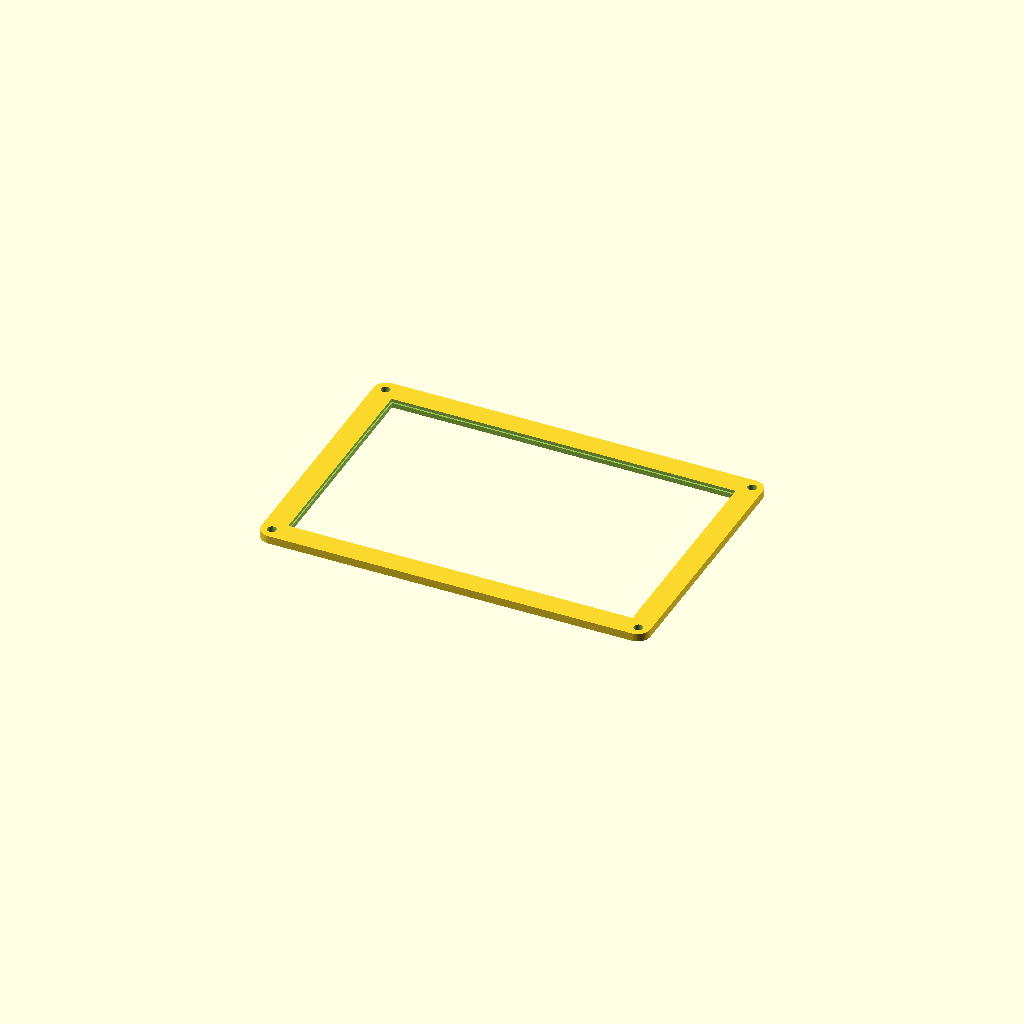
Cell 1: the model at its default parameters.
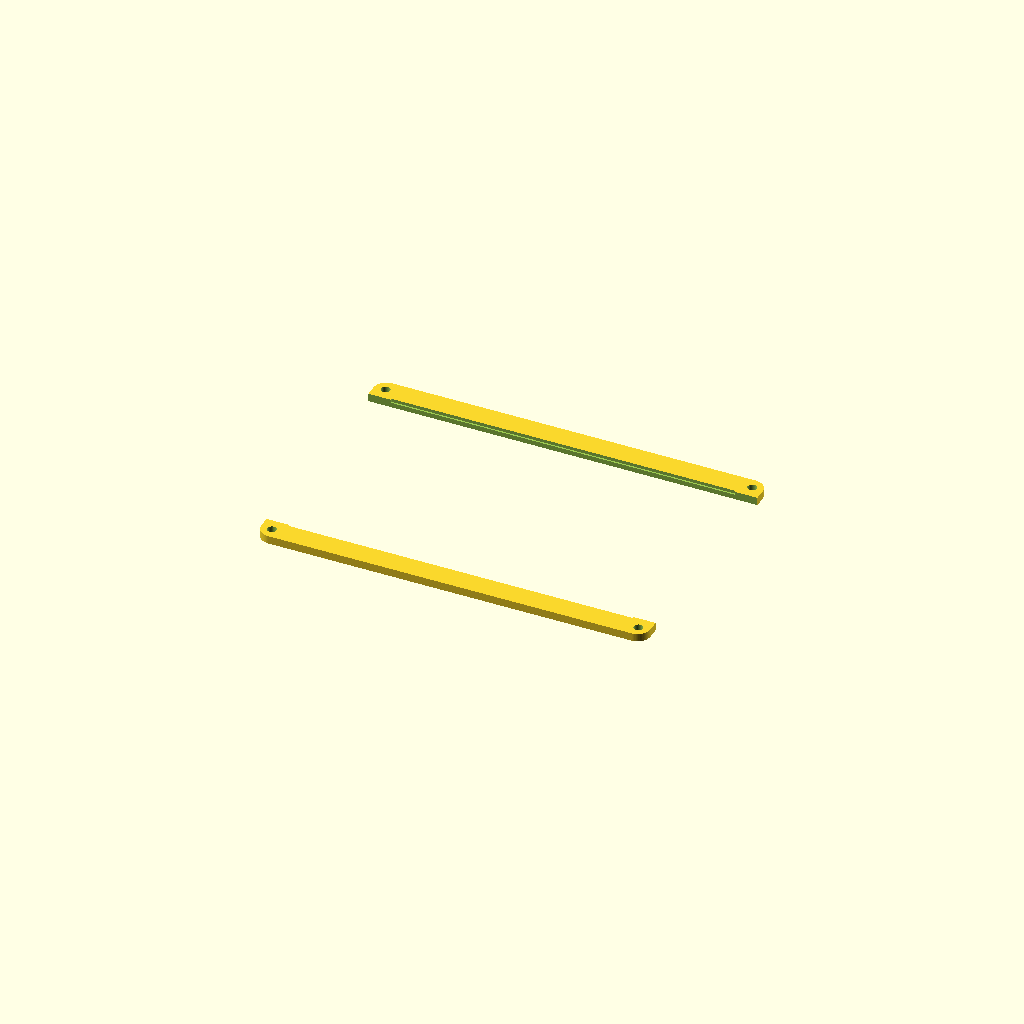
Cell 2: the same model with screen_l = 212.4.
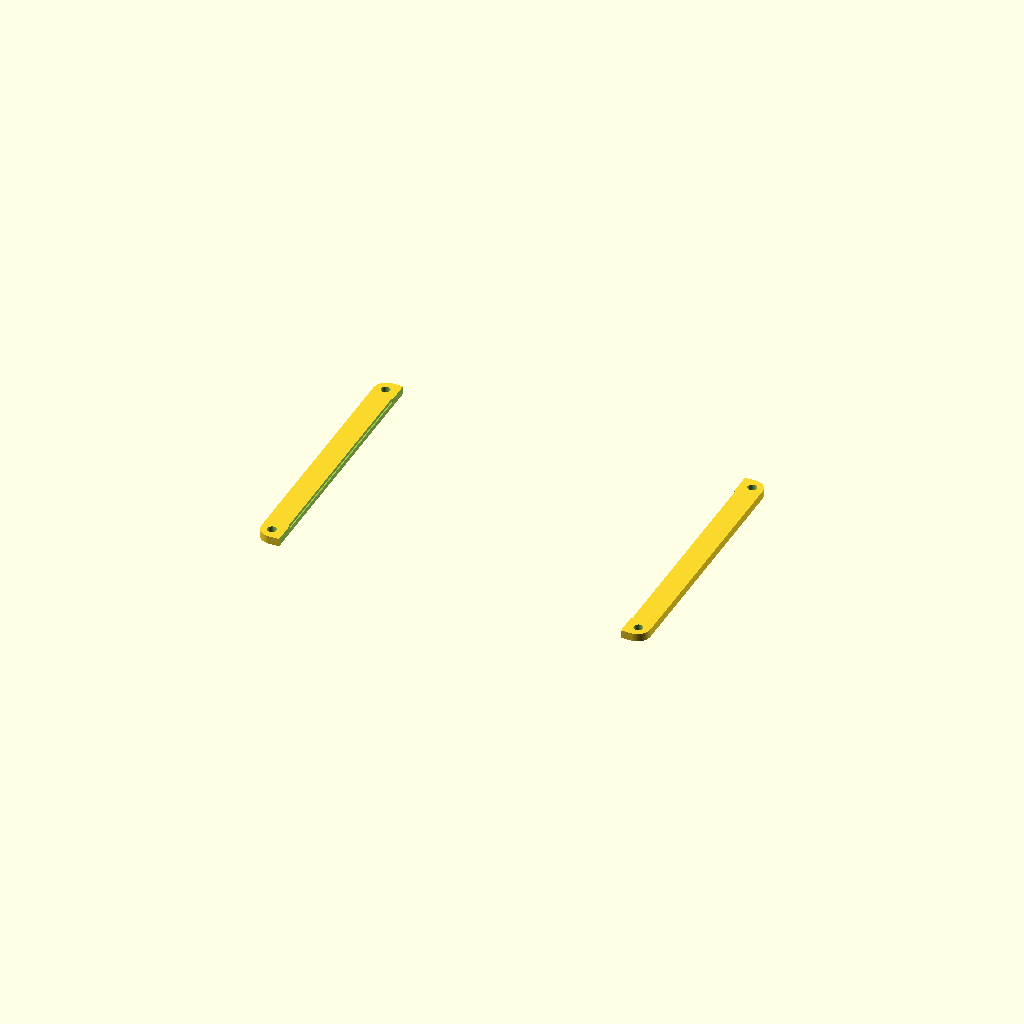
Cell 3 — screen_w set to 135.6, the other parameters unchanged.
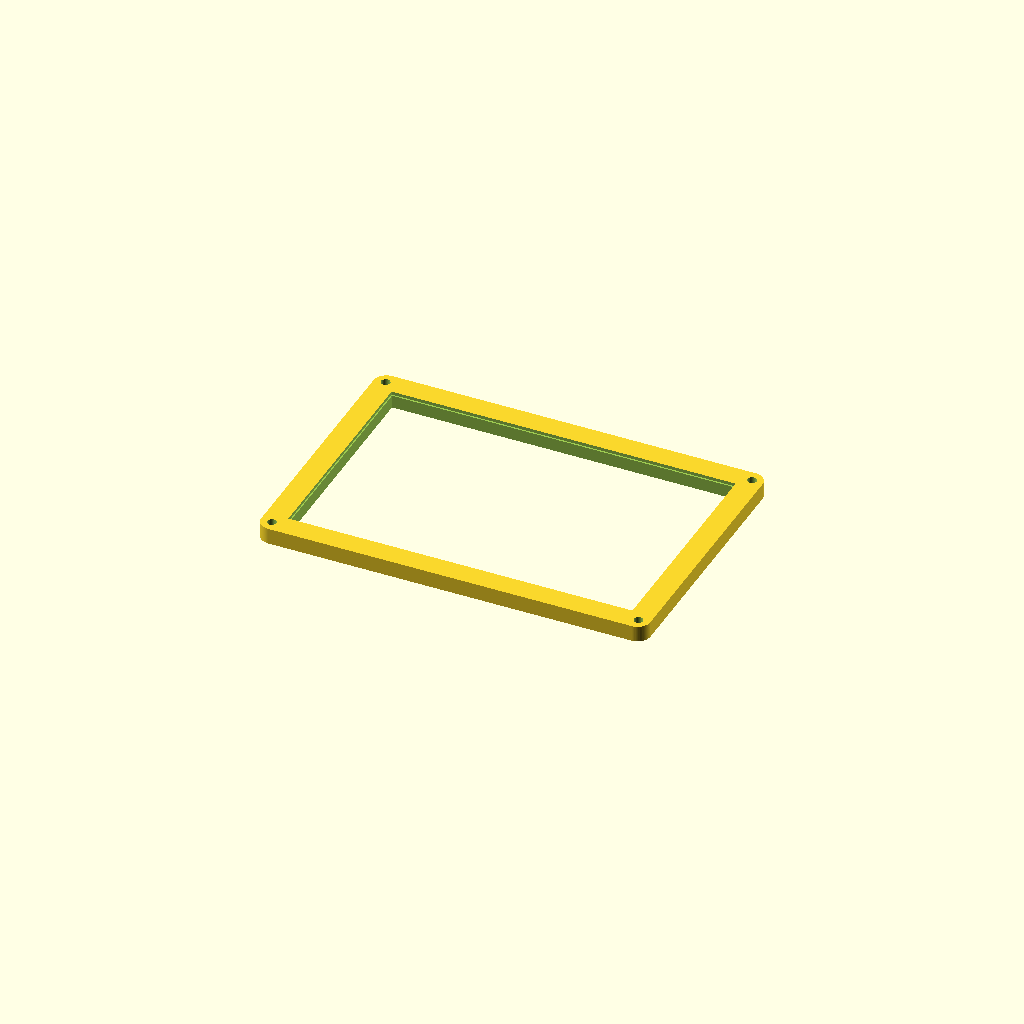
Cell 4 — face_t set to 5, the other parameters unchanged.
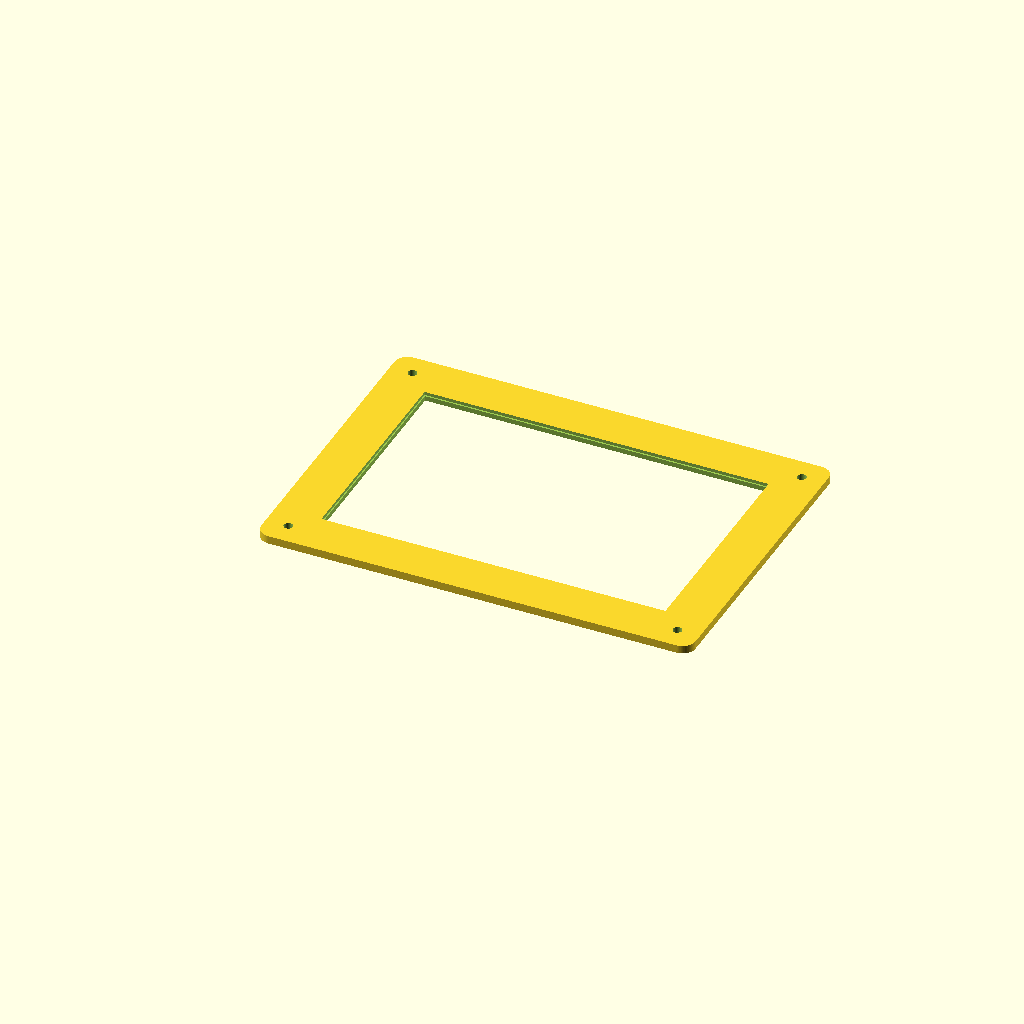
Cell 5: border = 14 (everything else at default).
All cells are drawn from one camera (rotation 55°, 0°, 25°, orthographic, colour scheme Cornfield), so only the parameter changes between them.
Source of the model, hardware/display_bezel.scad:
/* =========================================================
   Waveshare 4.3" Display Flat-Frame Bezel
   For Meijia Portable Case  (295.9 x 212.1mm lid)

   Display PCB:    106.33 x 68.2 x 8.6mm
   Glass measured: 106.2  x 67.8mm (full glass incl. black frame)
   Active area:    ~95    x 54mm   (inside black frame — window opening)

   Why flat frame (not a deep channel):
     Lid interior depth ≈ 9-10mm  (12.52mm rim - ~3mm panel)
     Display depth     =  8.6mm  → barely fits, no room for a channel
     Solution: frame sits on lid EXTERIOR, display drops straight
     through a cut hole into the lid interior — glass presses
     against the frame back surface from inside.

   Install order:
     1. Print bezel() face-down, lid_template() flat
     2. Lay lid_template on lid exterior, trace & cut hole
     3. M3 screws or 2mm bead of silicone fix frame to lid exterior
     4. From inside, push display glass against frame window
     5. Run a bead of silicone around PCB edges from inside
     6. Optional: print back_retainer() and screw in for positive lock

   Print settings:
     Orientation : face DOWN (flat on bed — cleanest window edges)
     Layer height : 0.15 mm
     Infill       : 40%
     Supports     : none needed
   ========================================================= */


// ── ADJUST THESE ──────────────────────────────────────────

// Screen window opening = full glass (including black border frame)
// Measured from display face
screen_l = 106.2;   // mm  (full glass, long axis)
screen_w =  67.8;   // mm  (full glass, short axis)

// Fit tolerance on each side of PCB channel (back pocket + lid hole)
// 0.25 = snug | 0.4 = loose
clearance = 0.30;   // mm per side

// Frame thickness (how far screen glass sits below lid surface)
// Thicker = stronger frame, deeper recess. 2.5mm is a good balance.
face_t    = 2.5;    // mm

// Frame border width around the PCB pocket
border    = 7.0;    // mm each side

// Rounded corners
corner_r  = 4.0;    // mm

// Screw holes (M3 pilot, screws come from inside case through lid)
screw_d   = 2.8;    // mm  (2.8 for M3 pilot / heat-insert OD)


// ── FIXED — from datasheet / measurement ─────────────────

pcb_l = 106.33;
pcb_w =  68.20;
pcb_t =   8.60;    // used for back_retainer standoff reference only


// ── DERIVED ───────────────────────────────────────────────

chan_l  = pcb_l + 2 * clearance;   // lid hole to cut = this
chan_w  = pcb_w + 2 * clearance;
outer_l = chan_l + 2 * border;
outer_w = chan_w + 2 * border;

// Back pocket depth: shallow register that centers display on frame
pocket_d = 1.0;    // mm — just enough to locate the PCB

$fn = 64;

echo("─── Bezel dimensions ────────────────────────────────");
echo(str("  Frame (L x W x thick):    ", outer_l, " x ", outer_w, " x ", face_t, " mm"));
echo(str("  CUT LID HOLE (L x W):     ", chan_l,  " x ", chan_w,  " mm"));
echo(str("  Screen window (L x W):    ", screen_l, " x ", screen_w, " mm"));
echo(str("  Border around window:     ", (outer_l-screen_l)/2, " mm each side"));
echo("─────────────────────────────────────────────────────");


// ─────────────────────────────────────────────────────────
// Helper
// ─────────────────────────────────────────────────────────

module rounded_box(l, w, h, r) {
    hull() {
        for (xi = [r, l - r])
        for (yi = [r, w - r])
            translate([xi, yi, 0])
                cylinder(r = r, h = h);
    }
}


// ─────────────────────────────────────────────────────────
// MAIN BEZEL  — print this face-down
// ─────────────────────────────────────────────────────────
//
//  Front (outside of case):
//  ┌─────────────────────────────────────────┐
//  │  ●                                  ●  │  ← corner screw holes
//  │     ┌─────────────────────────────┐     │
//  │     │   SCREEN WINDOW  (air)      │     │
//  │     └─────────────────────────────┘     │
//  │  ●                                  ●  │
//  └─────────────────────────────────────────┘
//  Back (inside of case / against lid):
//  ┌─────────────────────────────────────────┐
//  │     ┌───────────────────────────────┐   │  ← 1mm back pocket
//  │     │  LID HOLE + PCB fits here     │   │    (locates display)
//  │     └───────────────────────────────┘   │
//  └─────────────────────────────────────────┘
//  Display glass rests against the frame back surface
//  around the pocket opening. PCB drops through lid hole.

module bezel() {
    difference() {

        // ① Flat plate
        rounded_box(outer_l, outer_w, face_t, corner_r);

        // ② Screen window — centered, full depth
        translate([(outer_l - screen_l) / 2,
                   (outer_w - screen_w) / 2,
                   -0.1])
            cube([screen_l, screen_w, face_t + 0.2]);

        // ③ Back pocket — shallow recess, matches lid hole
        //   Display glass edge rests on the 1mm step around this opening
        translate([(outer_l - chan_l) / 2,
                   (outer_w - chan_w) / 2,
                   face_t - pocket_d])
            cube([chan_l, chan_w, pocket_d + 0.1]);

        // ④ Corner pilot holes (M3 screws from inside lid)
        si = border / 2;
        for (x = [si, outer_l - si])
        for (y = [si, outer_w - si])
            translate([x, y, -0.1])
                cylinder(d = screw_d, h = face_t + 0.2);
    }
}


// ─────────────────────────────────────────────────────────
// LID CUTTING TEMPLATE  — print flat, place on lid, trace
// Outer outline = frame footprint
// Inner cutout  = the hole to cut through the lid
// ─────────────────────────────────────────────────────────

module lid_template() {
    template_t = 1.2;    // thin — just for tracing
    wall       = 2.0;    // keep inner + outer reference

    translate([0, -(outer_w + 12), 0])
    difference() {
        // Outer reference (same footprint as bezel frame)
        rounded_box(outer_l, outer_w, template_t, corner_r);

        // Inner cutout = lid hole
        translate([(outer_l - chan_l) / 2,
                   (outer_w - chan_w) / 2,
                   -0.1])
            cube([chan_l, chan_w, template_t + 0.2]);
    }
}


// ─────────────────────────────────────────────────────────
// BACK RETAINER  — optional, print separately
// Locks display from inside. Screws through lid into bezel
// pilot holes. Add M3 x 10mm screws + 3.5mm spacers/washers
// to span the lid thickness.
// ─────────────────────────────────────────────────────────

module back_retainer() {
    ret_t = 2.0;

    translate([outer_l + 12, 0, 0])
    difference() {
        rounded_box(outer_l, outer_w, ret_t, corner_r);

        // Central window — clears display body, retains by edges only
        // Make it 4mm smaller each side than the PCB
        inset = 4.0;
        translate([(outer_l - chan_l + inset) / 2,
                   (outer_w - chan_w + inset) / 2,
                   -0.1])
            cube([chan_l - inset, chan_w - inset, ret_t + 0.2]);

        // Corner holes matching bezel pilot holes
        si = border / 2;
        for (x = [si, outer_l - si])
        for (y = [si, outer_w - si])
            translate([x, y, -0.1])
                cylinder(d = screw_d, h = ret_t + 0.2);
    }
}


// ─────────────────────────────────────────────────────────
// Render — comment/uncomment as needed
// ─────────────────────────────────────────────────────────

bezel();
// lid_template();    // uncomment to also render cutting template
// back_retainer();   // uncomment to also render back retainer
Parameter table extracted from the source (name, type, default, range or options):
screen_l: number, default 106.2
screen_w: number, default 67.8
clearance: number, default 0.3
face_t: number, default 2.5
border: number, default 7
corner_r: number, default 4
screw_d: number, default 2.8
pcb_l: number, default 106.33
pcb_w: number, default 68.2
pcb_t: number, default 8.6
pocket_d: number, default 1
